Run: headless pygame with SDL's dummy video driver; simulated clock (each Clock.tick advances the game by its frame time, no real sleeping); random seed 0; keys injected as events and as key.get_pressed() state; no mouse input.
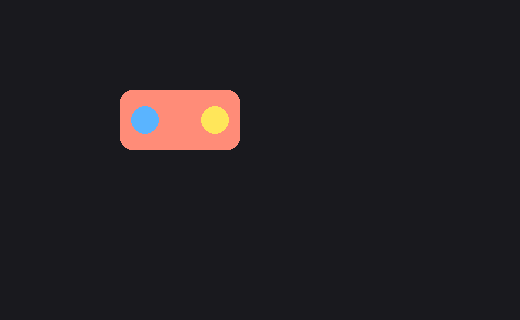
Frame 1 of 4 · flips 1–60 · no input
Frame 2 of 4 · flips 61–180 · tapped SPACE, RETURN · held RIGHT (→), D · screen unchanged from frame 1, image omitted
Frame 3 of 4 · flips 181–300 · held DOWN (↓), S · screen unchanged from frame 2, image omitted
Frame 4 of 4 · flips 301–420 · held LEFT (←), A, UP (↑), W · screen unchanged from frame 3, image omitted

The pygame program that drew these frames:

import sys
import pygame
from pygame.locals import QUIT

pygame.init()
SURFACE = pygame.display.set_mode((520, 320))
pygame.display.set_caption("week02 problem03")
FPSCLOCK = pygame.time.Clock()


def make_sprite():
    sprite = pygame.Surface((140, 80), pygame.SRCALPHA)
    pygame.draw.rect(sprite, (255, 140, 120), (10, 10, 120, 60), border_radius=12)
    pygame.draw.circle(sprite, (255, 230, 90), (35, 40), 14)
    pygame.draw.circle(sprite, (90, 180, 255), (105, 40), 14)
    return sprite


def main():
    sprite = make_sprite()
    theta = 0

    while True:
        for event in pygame.event.get():
            if event.type == QUIT:
                pygame.quit()
                sys.exit()

        theta += 3
        SURFACE.fill((25, 25, 30))
        rotated = pygame.transform.rotate(sprite, theta)

        # BLOCK_A_START
        rotated_rect = rotated.get_rect()
        # 문제 3.1, 3.4: 중심 좌표를 올바르게 고치세요.
        rotated_rect.center = (180, 120)
        SURFACE.blit(rotated, rotated_rect)
        # BLOCK_A_END

        pygame.display.update()
        FPSCLOCK.tick(60)


if __name__ == "__main__":
    main()
